Run: headless pygame with SDL's dummy video driver; simulated clock (each Clock.tick advances the game by its frame time, no real sleeping); random seed 0; keys injected as events and as key.get_pressed() state; no mouse input.
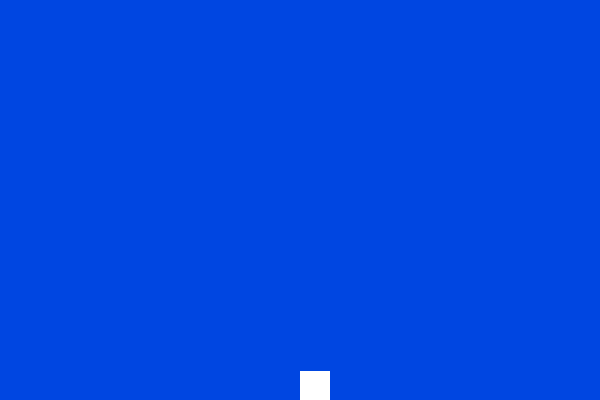
Frame 1 of 4 · flips 1–60 · no input
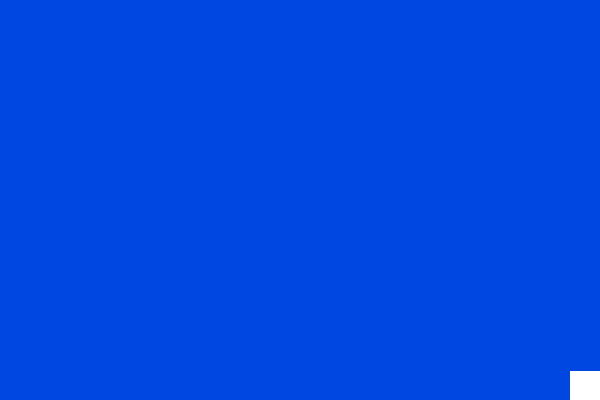
Frame 2 of 4 · flips 61–180 · tapped SPACE, RETURN · held RIGHT (→), D
Frame 3 of 4 · flips 181–300 · held DOWN (↓), S · screen unchanged from frame 2, image omitted
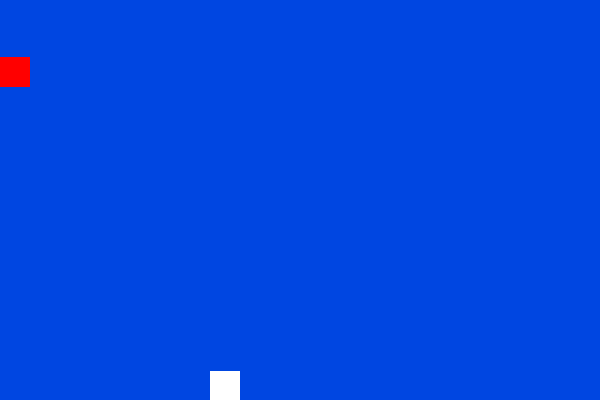
Frame 4 of 4 · flips 301–420 · held LEFT (←), A, UP (↑), W

The pygame program that drew these frames:

import pygame,random,time
bullets=[]
enemys=[]
time=0
tneed=400
FPS = 60
jp=17
lol='n'
hp=3
grav=1
x=300
y=200
velx=0
vely=0
naprav='r'
W = 600
H = 400 
WHITE = (255, 255, 255)
BLUE = (0, 70, 225)
RED = (255, 0, 0)
pygame.init()
YELLOW = (255,255,0)
class bullet:
    def __init__(self,x,y,nap):
        self.x=x
        self.y=y
        self.col=YELLOW
        self.nap=nap
    def draw(self):
        pygame.draw.rect(DISPLAYSURF, self.col, (self.x, self.y,  5,   5))
        if self.nap =='l':
            self.x-=5
        if self.nap =='r':
            self.x+=5
class enemy:
    def __init__(self,x,y):
        self.x=x
        self.y=y
        self.hp=2
        self.kd=0
    def draw(self):
        global x,y,hp
        pygame.draw.rect(DISPLAYSURF, RED, (self.x, self.y,  30,   30))
        if self.y < 370:
            self.y+=3
        else:
            if self.x-15 < x-15:
                self.x+=2.5
            if self.x-15 > x-15:
                self.x-=2.5
        if self.kd<=0:  
            if x+30>self.x and self.x<x+30:
                hp-=1
                self.kd=300
        else:
            self.kd-=1
DISPLAYSURF = pygame.display.set_mode((W, H))
clock = pygame.time.Clock()
while True:
    if hp < 1:
        exit()
    clock.tick(FPS)
    time+=1
    DISPLAYSURF.fill(BLUE)
    pygame.draw.rect(DISPLAYSURF, WHITE, (x, y,  30,   30))
    for b in bullets:
        b.draw()
        if b.x+5 < 0 or b.x > 595:
            bullets.remove(b)
        for e in enemys:
            if b.x+5>=e.x and b.x>=e.x-30:
                e.hp-=1
                bullets.remove(b)
            if e.hp < 1:
                enemys.remove(e)
    for e in enemys:
        e.draw()
    if time == tneed:
        
        ene = enemy(0,0)
        enemys.append(ene)
        time=0
        if tneed > 80:
            tneed-=30
    pygame.display.set_caption('hp: '+str(hp))
    pygame.display.update()
    vely+=grav
    if y >= 370:
        vely=0
    for event in pygame.event.get():
        if event.type == pygame.QUIT:
            exit()
        elif event.type == pygame.KEYDOWN:
            if event.key == pygame.K_LEFT:
                velx=-3
            elif event.key == pygame.K_RIGHT:
                velx=3
            elif event.key == pygame.K_UP:
                if vely <= 0:
                    vely-=jp
            elif event.key == pygame.K_SPACE:
                if naprav == 'l':
                    bul=bullet(x,y+11,naprav)
                    bullets.append(bul)
                if naprav == 'r':
                    bul=bullet(x+30,y+11,naprav)
                    bullets.append(bul)
        elif event.type == pygame.KEYUP:
            if event.key == pygame.K_LEFT:
                velx=0
            elif event.key == pygame.K_RIGHT:
                velx=0
    if velx < 0:
        naprav='l'
    if velx > 0:
        naprav='r'
    if x < 0:
        if velx < 0:
            velx=0
    if x > 568:
        if velx > 0:
            velx=0
    x+=velx
    y+=vely
    
